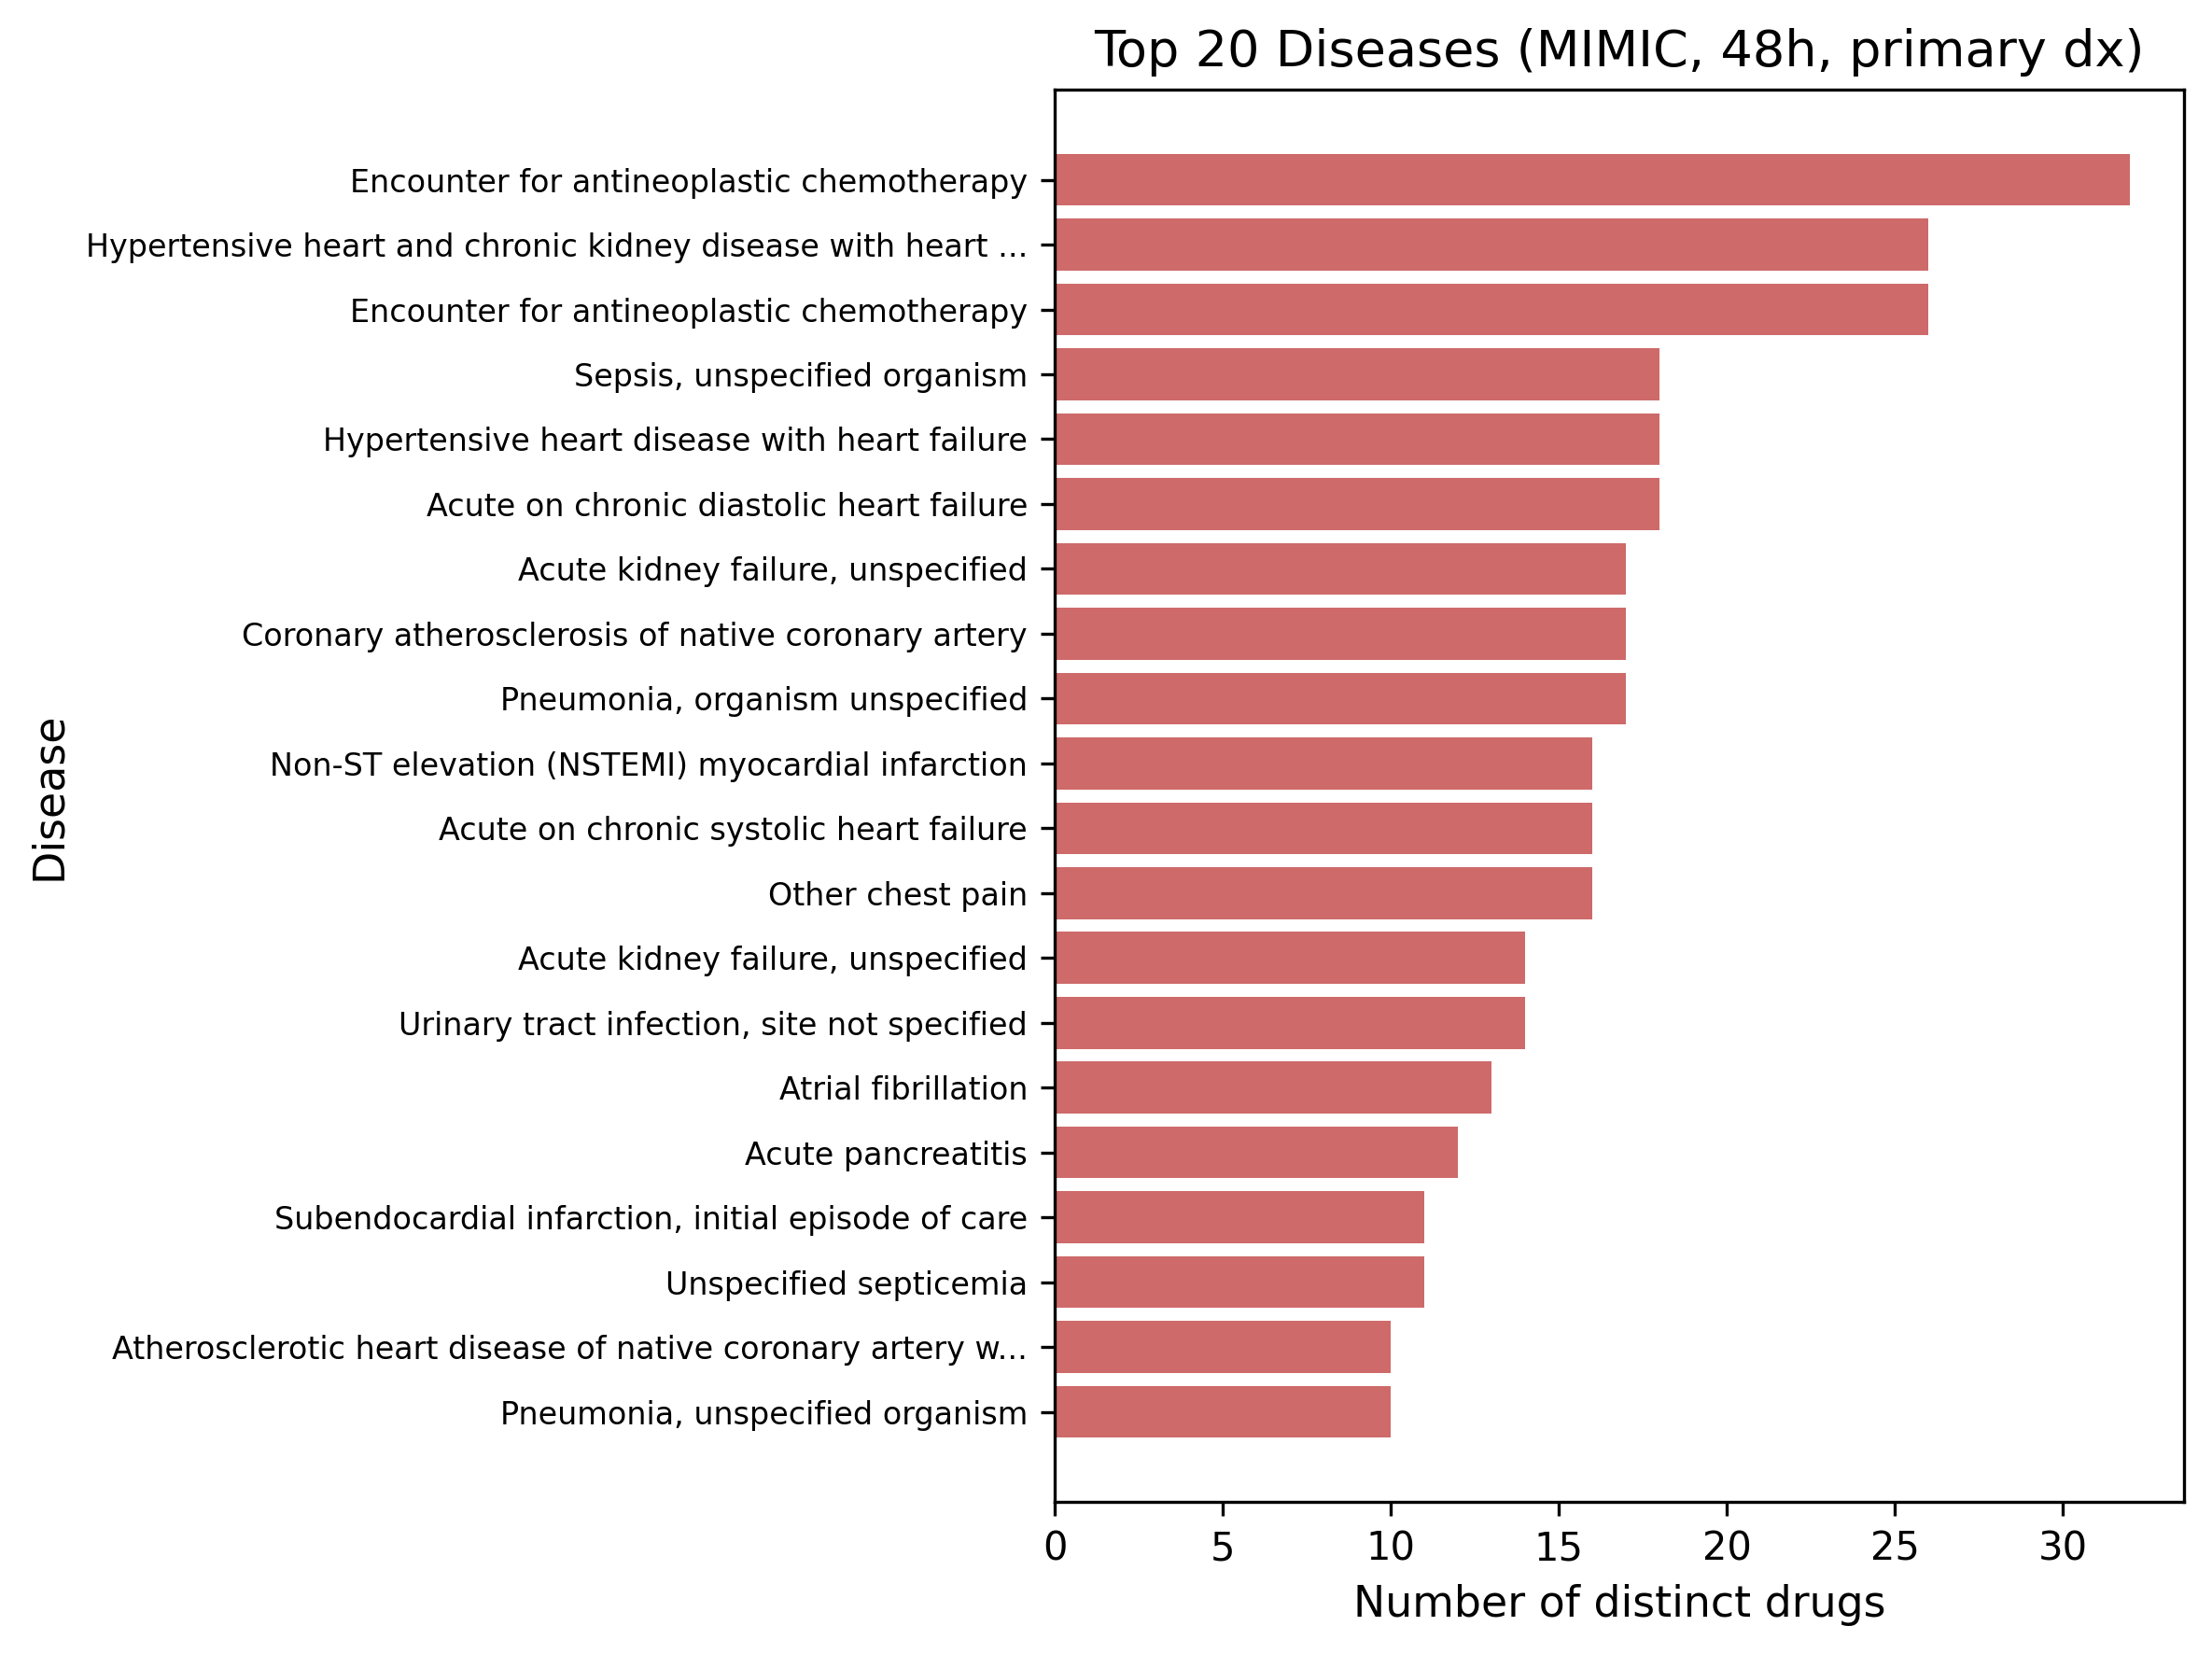

The file beside this chart, header and first rows:
dst, icd_long_title, n_drugs, total_admissions
icd:10:Z5111, Encounter for antineoplastic chemotherap…, 32, 11991
icd:10:I130, Hypertensive heart and chronic kidney di…, 26, 13515
icd:9:V5811, Encounter for antineoplastic chemotherap…, 26, 8932
icd:10:A419, Sepsis, unspecified organism, 18, 12294
icd:10:I110, Hypertensive heart disease with heart fa…, 18, 7575
icd:9:42833, Acute on chronic diastolic heart failure, 18, 5520
icd:9:41401, Coronary atherosclerosis of native coron…, 17, 18847
icd:9:486, Pneumonia, organism unspecified, 17, 5661
icd:9:5849, Acute kidney failure, unspecified, 17, 4278
icd:10:I214, Non-ST elevation (NSTEMI) myocardial inf…, 16, 11407
icd:9:42823, Acute on chronic systolic heart failure, 16, 4558
icd:9:78659, Other chest pain, 16, 4452
icd:10:N179, Acute kidney failure, unspecified, 14, 3147
icd:9:5990, Urinary tract infection, site not specif…, 14, 2746
icd:9:42731, Atrial fibrillation, 13, 6925
icd:9:5770, Acute pancreatitis, 12, 3749
icd:9:41071, Subendocardial infarction, initial episo…, 11, 8647
icd:9:0389, Unspecified septicemia, 11, 4902
icd:10:I25110, Atherosclerotic heart disease of native …, 10, 4015
icd:10:J189, Pneumonia, unspecified organism, 10, 2633
